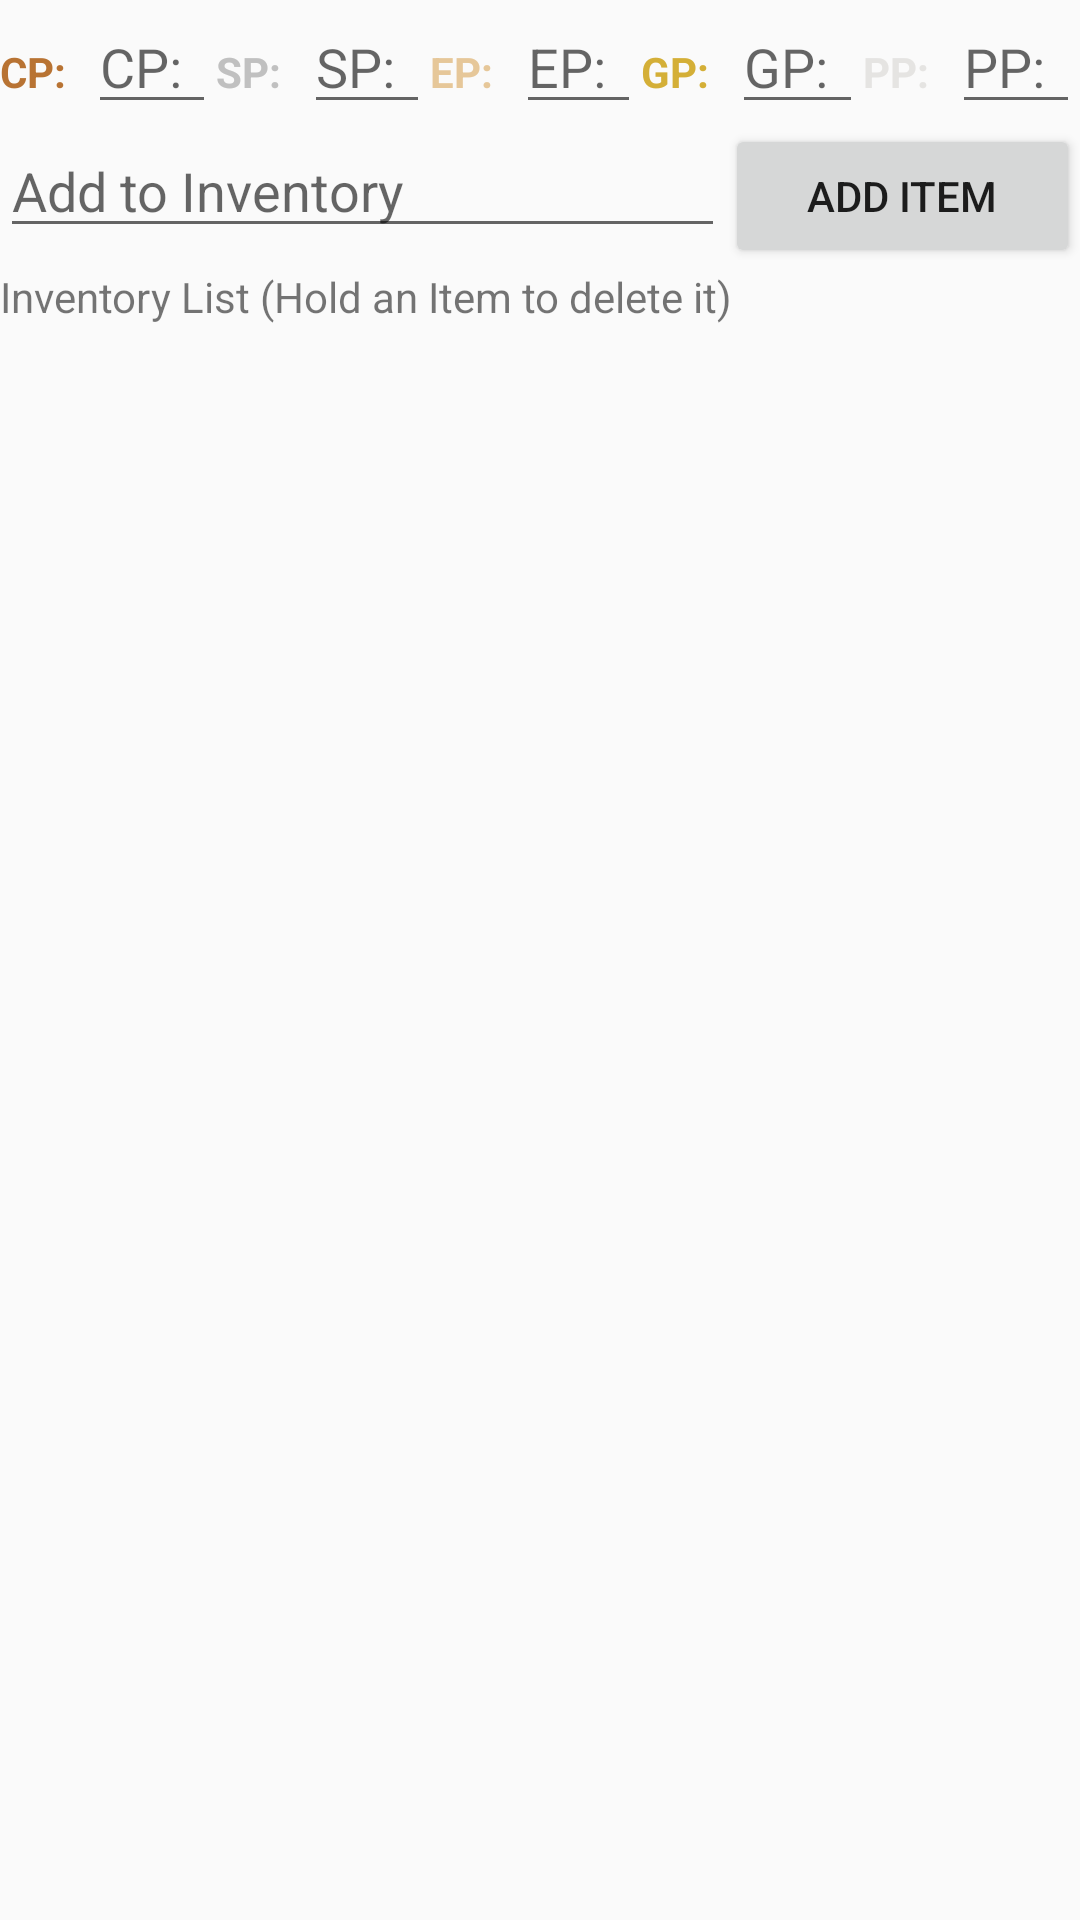

This screen was rendered from an Android layout file. Write that file and the resources it references.
<!-- AndroidManifest.xml: application theme AppTheme -->
<!-- res/layout/fragment_inventory.xml -->
<?xml version="1.0" encoding="utf-8"?>

<LinearLayout
    xmlns:android="http://schemas.android.com/apk/res/android"
    android:orientation="vertical"
    android:layout_width="match_parent"
    android:layout_height="match_parent"
    android:layout_marginRight="4dp"
    android:layout_marginLeft="4dp">

    <LinearLayout
        android:id="@+id/currency_linear_layout"
        android:layout_width="match_parent"
        android:layout_height="wrap_content"
        android:orientation="horizontal">

        <TextView
            android:id="@+id/copper_piece_label"
            android:layout_width="wrap_content"
            android:layout_height="wrap_content"
            android:layout_weight="1"
            android:textStyle="bold"
            android:textColor="@color/copper"
            android:text="@string/cp_label"/>
        <EditText
            android:id="@+id/copper_piece_amount"
            android:layout_width="wrap_content"
            android:layout_height="wrap_content"
            android:textColor="@color/copper"
            android:hint="@string/cp_label"
            android:layout_weight="1"
            android:inputType="number"
            android:importantForAutofill="no" />
        <TextView
            android:id="@+id/silver_piece_label"
            android:layout_width="wrap_content"
            android:layout_height="wrap_content"
            android:layout_weight="1"
            android:textStyle="bold"
            android:textColor="@color/silver"
            android:text="@string/sp_label"/>
        <EditText
            android:id="@+id/silver_piece_amount"
            android:layout_width="wrap_content"
            android:layout_height="wrap_content"
            android:textColor="@color/silver"
            android:hint="@string/sp_label"
            android:layout_weight="1"
            android:inputType="number"
            android:importantForAutofill="no" />
        <TextView
            android:id="@+id/electrum_piece_label"
            android:layout_width="wrap_content"
            android:layout_height="wrap_content"
            android:layout_weight="1"
            android:textStyle="bold"
            android:textColor="@color/electrum"
            android:text="@string/ep_label"/>
        <EditText
            android:id="@+id/electrum_piece_amount"
            android:layout_width="wrap_content"
            android:layout_height="wrap_content"
            android:textColor="@color/electrum"
            android:hint="@string/ep_label"
            android:layout_weight="1"
            android:inputType="number"
            android:importantForAutofill="no" />
        <TextView
            android:id="@+id/gold_piece_label"
            android:layout_width="wrap_content"
            android:layout_height="wrap_content"
            android:layout_weight="1"
            android:textStyle="bold"
            android:textColor="@color/gold"
            android:text="@string/gp_label"/>
        <EditText
            android:id="@+id/gold_piece_amount"
            android:layout_width="wrap_content"
            android:layout_height="wrap_content"
            android:textColor="@color/gold"
            android:hint="@string/gp_label"
            android:layout_weight="1"
            android:inputType="number"
            android:importantForAutofill="no" />
        <TextView
            android:id="@+id/platinum_piece_label"
            android:layout_width="wrap_content"
            android:layout_height="wrap_content"
            android:layout_weight="1"
            android:textStyle="bold"
            android:textColor="@color/platinum"
            android:text="@string/pp_label"/>
        <EditText
            android:id="@+id/platinum_piece_amount"
            android:layout_width="wrap_content"
            android:layout_height="wrap_content"
            android:textColor="@color/platinum"
            android:hint="@string/pp_label"
            android:layout_weight="1"
            android:inputType="number"
            android:importantForAutofill="no" />

    </LinearLayout>

    <LinearLayout
        android:layout_width="match_parent"
        android:layout_height="wrap_content"
        android:orientation="horizontal">

        <EditText
            android:id="@+id/add_to_inventory"
            android:layout_width="0dp"
            android:layout_height="wrap_content"
            android:layout_weight="8"
            android:hint="@string/add_to_inventory"
            android:inputType="text"
            android:importantForAutofill="no" />

        <Button
            android:id="@+id/add_item_button"
            android:layout_width="wrap_content"
            android:layout_height="wrap_content"
            android:layout_weight="1"
            android:text="@string/add_item"/>
    </LinearLayout>

    <TextView
        android:id="@+id/inventory_rules"
        android:layout_width="match_parent"
        android:layout_height="wrap_content"
        android:text="@string/inventory_rules"
        style="text-decoration: underline;"/>

    <androidx.recyclerview.widget.RecyclerView
        android:id="@+id/inventory"
        android:layout_width="match_parent"
        android:layout_height="wrap_content" />

</LinearLayout>
<!-- resources referenced by this layout -->
<resources>
  <color name="copper">#b87333</color>
  <color name="electrum">#e6c799</color>
  <color name="gold">#D4AF37</color>
  <color name="platinum">#e5e4e2</color>
      
      //Spell school colors
  <color name="silver">#C0C0C0</color>
  <string name="add_item">Add Item</string>
  <string name="add_to_inventory">Add to Inventory</string>
  
      //Character screen strings
  <string name="cp_label">CP:</string>
  <string name="ep_label">EP:</string>
  <string name="gp_label">GP:</string>
  <string name="inventory_rules">Inventory List (Hold an Item to delete it)</string>
  <string name="pp_label">PP:</string>
  <string name="sp_label">SP:</string>
  <style name="AppTheme" parent="Theme.AppCompat.Light.DarkActionBar">
          
          <item name="colorPrimary">@color/colorPrimary</item>
          <item name="colorPrimaryDark">@color/colorPrimaryDark</item>
          <item name="colorAccent">@color/colorAccent</item>
      </style>
  <color name="colorPrimary">#008577</color>
  <color name="colorPrimaryDark">#00574B</color>
  <color name="colorAccent">#D81B60</color>
  
      //Default text color
</resources>
